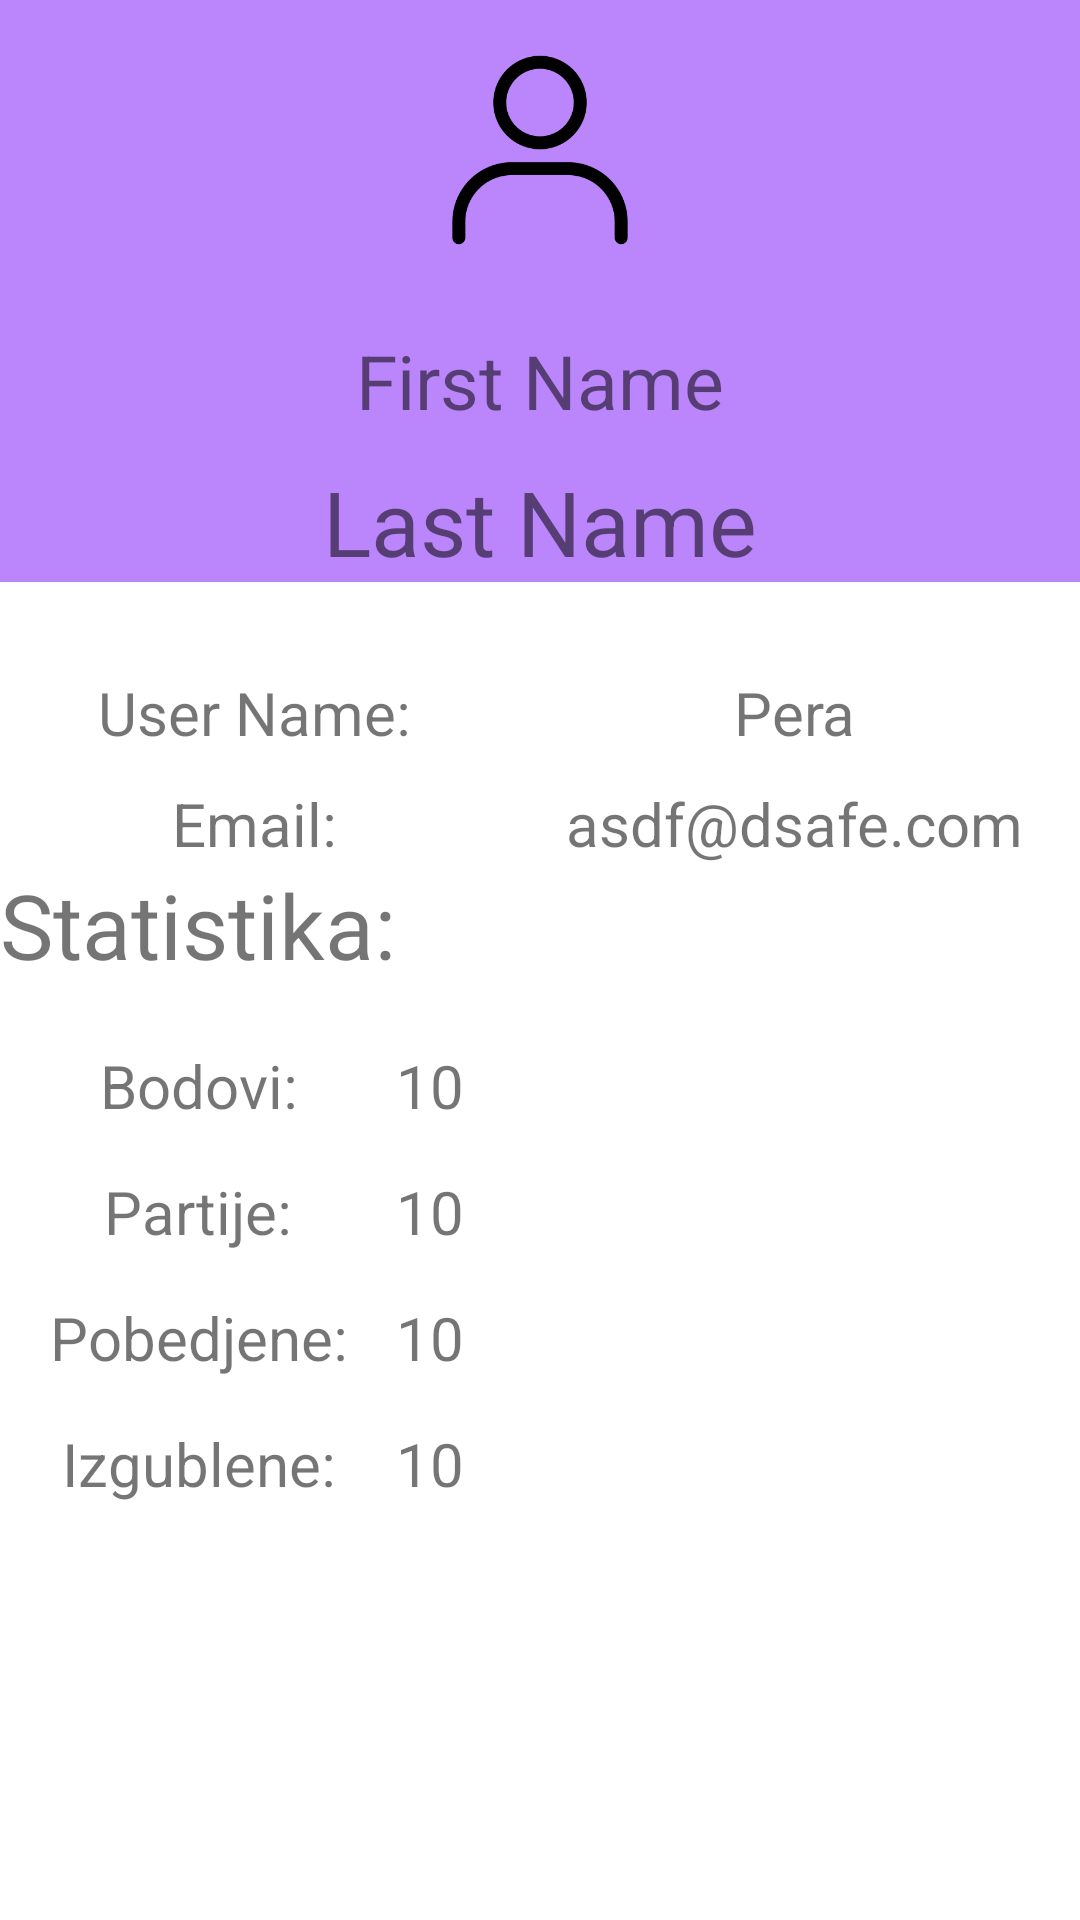

Here is an Android app screen rendered from its layout file. Give the layout XML and the strings, colors and styles it references.
<!-- AndroidManifest.xml: application theme Theme.MASITPROJECT -->
<!-- res/layout/fragment_profile.xml -->
<?xml version="1.0" encoding="utf-8"?>
<androidx.appcompat.widget.LinearLayoutCompat xmlns:android="http://schemas.android.com/apk/res/android"
    xmlns:tools="http://schemas.android.com/tools"
    android:id="@+id/content"
    android:layout_width="match_parent"
    android:layout_height="match_parent"
    android:layout_marginTop="?attr/actionBarSize"
    android:orientation="vertical"
    tools:context=".fragments.ProfileFragment">


    <LinearLayout
        android:layout_width="match_parent"
        android:layout_height="wrap_content"
        android:background="@color/purple_200"
        android:orientation="vertical">

        <ImageView
            android:id="@+id/imageViewUserPicture"
            android:layout_width="100dp"
            android:layout_height="100dp"
            android:layout_gravity="center"
            android:src="@drawable/person" />

        <TextView
            android:id="@+id/textViewFirstName"
            android:layout_width="match_parent"
            android:layout_height="wrap_content"
            android:layout_marginTop="10dp"
            android:gravity="center"
            android:text="First Name"
            android:textSize="25sp" />

        <TextView
            android:id="@+id/textViewLastName"
            android:layout_width="match_parent"
            android:layout_height="wrap_content"
            android:layout_marginTop="10dp"
            android:gravity="center"
            android:text="Last Name"
            android:textSize="30sp" />

    </LinearLayout>


    <TableLayout
        android:layout_width="match_parent"
        android:layout_height="wrap_content"
        android:layout_marginTop="20dp">

        <TableRow>

            <TextView
                android:layout_weight="1"
                android:gravity="center"
                android:id="@+id/userName"
                android:text="User Name:"
                style="@style/textViewProfile">

            </TextView>

            <TextView
                android:layout_weight="1"
                android:gravity="center"
                android:id="@+id/userNameValue"
                android:text="Pera"
                style="@style/textViewAmountProfile">

            </TextView>

        </TableRow>

        <TableRow>

            <TextView
                android:id="@+id/email"
                android:text="Email:"
                style="@style/textViewProfile">

            </TextView>

            <TextView
                android:id="@+id/emailValue"
                android:text="asdf@dsafe.com"
                style="@style/textViewAmountProfile">

            </TextView>

        </TableRow>

        <TableRow>
            <TextView
                android:text="Statistika:"
                android:textSize="30dp"/>
        </TableRow>

        <TableRow android:layout_marginTop="20dp">
            <TextView
                android:text="Bodovi:"
                android:textSize="20dp"
                android:gravity="center"/>

            <TextView android:text="10"
                android:textSize="20dp"/>
        </TableRow>

        <TableRow android:layout_marginTop="15dp">
            <TextView
                android:text="Partije:"
                android:textSize="20dp"
                android:gravity="center"/>

            <TextView android:text="10"
                android:textSize="20dp"/>
        </TableRow>

        <TableRow android:layout_marginTop="15dp">
            <TextView
                android:text="Pobedjene:"
                android:textSize="20dp"
                android:gravity="center"/>

            <TextView
                android:text="10"
                android:textSize="20dp"
                android:layout_height="wrap_content"
                android:layout_width="wrap_content"/>
        </TableRow>

        <TableRow android:layout_marginTop="15dp">
            <TextView
                android:text="Izgublene:"
                android:textSize="20dp"
                android:gravity="center"/>

            <TextView android:text="10"
                android:textSize="20dp"/>
        </TableRow>

    </TableLayout>


</androidx.appcompat.widget.LinearLayoutCompat>
<!-- resources referenced by this layout -->
<resources>
  <color name="purple_200">#FFBB86FC</color>
  <!-- drawable person: png bitmap (drawable, 6113 bytes) -->
  <style name="textViewAmountProfile" parent="android:Widget.TextView">
          <item name="android:textSize">20sp</item>
          <item name="android:layout_weight">1</item>
          <item name="android:gravity">center</item>
          <item name="android:layout_marginTop">10sp</item>
      </style>
  <style name="textViewProfile" parent="android:Widget.TextView">
          <item name="android:textSize">20sp</item>
          <item name="android:layout_weight">1</item>
          <item name="android:gravity">center</item>
          <item name="android:layout_marginTop">10sp</item>
      </style>
  <style name="Theme.MASITPROJECT" parent="Theme.MaterialComponents.DayNight.NoActionBar">
          
          <item name="colorPrimary">@color/purple_500</item>
          <item name="colorPrimaryVariant">@color/purple_700</item>
          <item name="colorOnPrimary">@color/white</item>
          
          <item name="colorSecondary">@color/teal_200</item>
          <item name="colorSecondaryVariant">@color/teal_700</item>
          <item name="colorOnSecondary">@color/black</item>
          
          <item name="android:statusBarColor">?attr/colorPrimaryVariant</item>
          
      </style>
  <color name="purple_500">#FF6200EE</color>
  <color name="purple_700">#FF3700B3</color>
  <color name="white">#FFFFFFFF</color>
  <color name="teal_200">#FF03DAC5</color>
  <color name="teal_700">#FF018786</color>
  <color name="black">#FF000000</color>
</resources>
